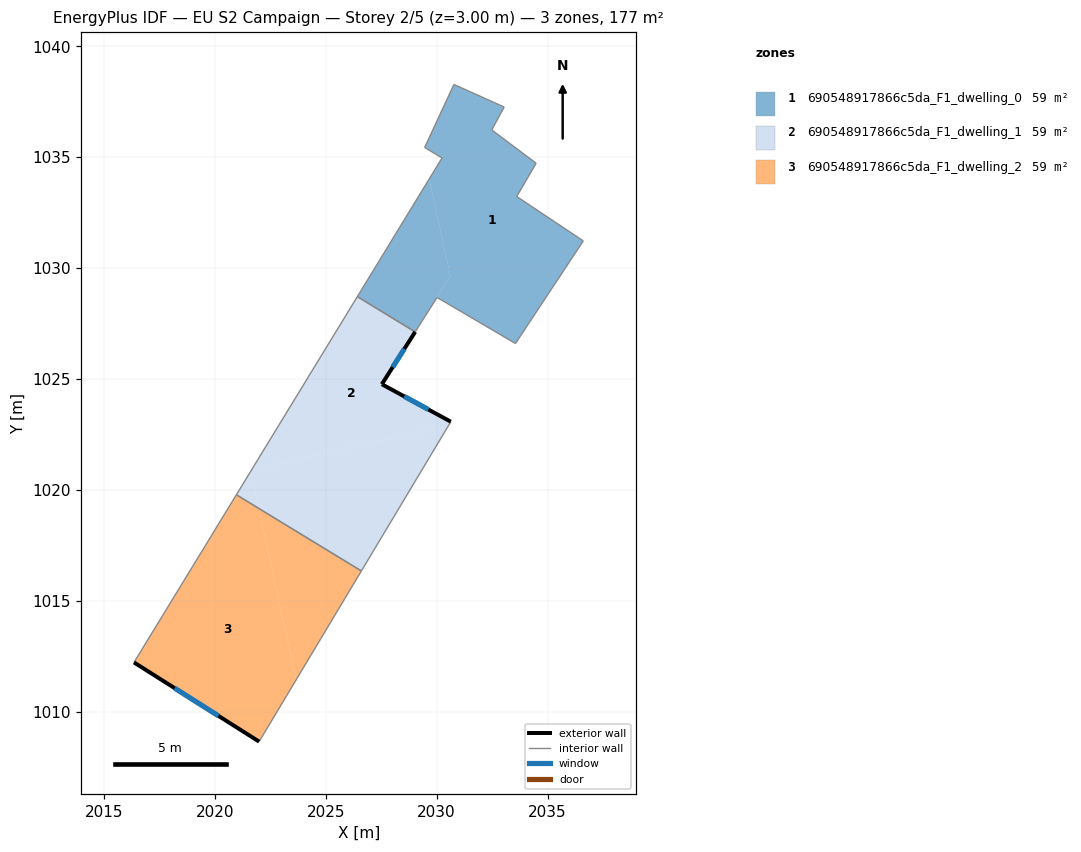
=== STOREY PLAN SPEC (per zone: floor XY polygon, exterior-wall plan segments, windows/doors) ===
zone 1: 690548917866c5da_F1_dwelling_0  (59.1 m²)
  floor: (2033.04, 1037.26) (2032.48, 1036.23) (2034.48, 1034.73) (2033.61, 1033.23) (2036.61, 1031.23) (2033.55, 1026.60) (2030.02, 1028.68) (2030.62, 1029.63) (2029.66, 1034.02) (2030.24, 1034.97) (2029.46, 1035.44) (2030.78, 1038.28)
  floor: (2029.66, 1034.02) (2030.62, 1029.63) (2029.03, 1027.13) (2026.42, 1028.71)
  interior walls: 12
zone 2: 690548917866c5da_F1_dwelling_1  (59.1 m²)
  floor: (2029.03, 1027.13) (2027.53, 1024.77) (2030.64, 1023.08) (2030.52, 1022.88) (2021.68, 1020.95) (2026.42, 1028.71)
  floor: (2030.52, 1022.88) (2026.61, 1016.35) (2021.98, 1019.17) (2021.61, 1020.83) (2021.68, 1020.95)
  floor: (2021.61, 1020.83) (2021.98, 1019.17) (2020.97, 1019.79)
  exterior wall: (2027.53, 1024.77) – (2029.03, 1027.13)  [2.8 m]
    window: (2028.02, 1025.53) – (2028.54, 1026.36)  [1.0 m²]
  exterior wall: (2030.64, 1023.08) – (2027.53, 1024.77)  [3.5 m]
    window: (2029.63, 1023.63) – (2028.54, 1024.22)  [1.3 m²]
  interior walls: 4
zone 3: 690548917866c5da_F1_dwelling_2  (59.1 m²)
  floor: (2021.98, 1019.17) (2023.67, 1011.44) (2022.00, 1008.66) (2016.36, 1012.23) (2020.97, 1019.79)
  floor: (2026.61, 1016.35) (2023.67, 1011.44) (2021.98, 1019.17)
  exterior wall: (2016.36, 1012.23) – (2022.00, 1008.66)  [6.7 m]
    window: (2018.19, 1011.07) – (2020.16, 1009.82)  [2.4 m²]
  interior walls: 3

=== DERIVED (storey summary) ===
Building: EU S2 Campaign
Storey: 2 of 5  (floor level z = 3.00 m)
Storey gross floor area: 177.4 m²
Zones on this storey: 3
  - 690548917866c5da_F1_dwelling_0: floor 59.1 m²
  - 690548917866c5da_F1_dwelling_1: floor 59.1 m²; exterior wall 6.3 m (19.0 m²); 2 window(s) 2.3 m²; WWR 12.2%
  - 690548917866c5da_F1_dwelling_2: floor 59.1 m²; exterior wall 6.7 m (20.0 m²); 1 window(s) 2.4 m²; WWR 12.2%
Zone adjacency (shared interzone walls):
  - 690548917866c5da_F1_dwelling_0 ↔ 690548917866c5da_F1_dwelling_1
  - 690548917866c5da_F1_dwelling_1 ↔ 690548917866c5da_F1_dwelling_2